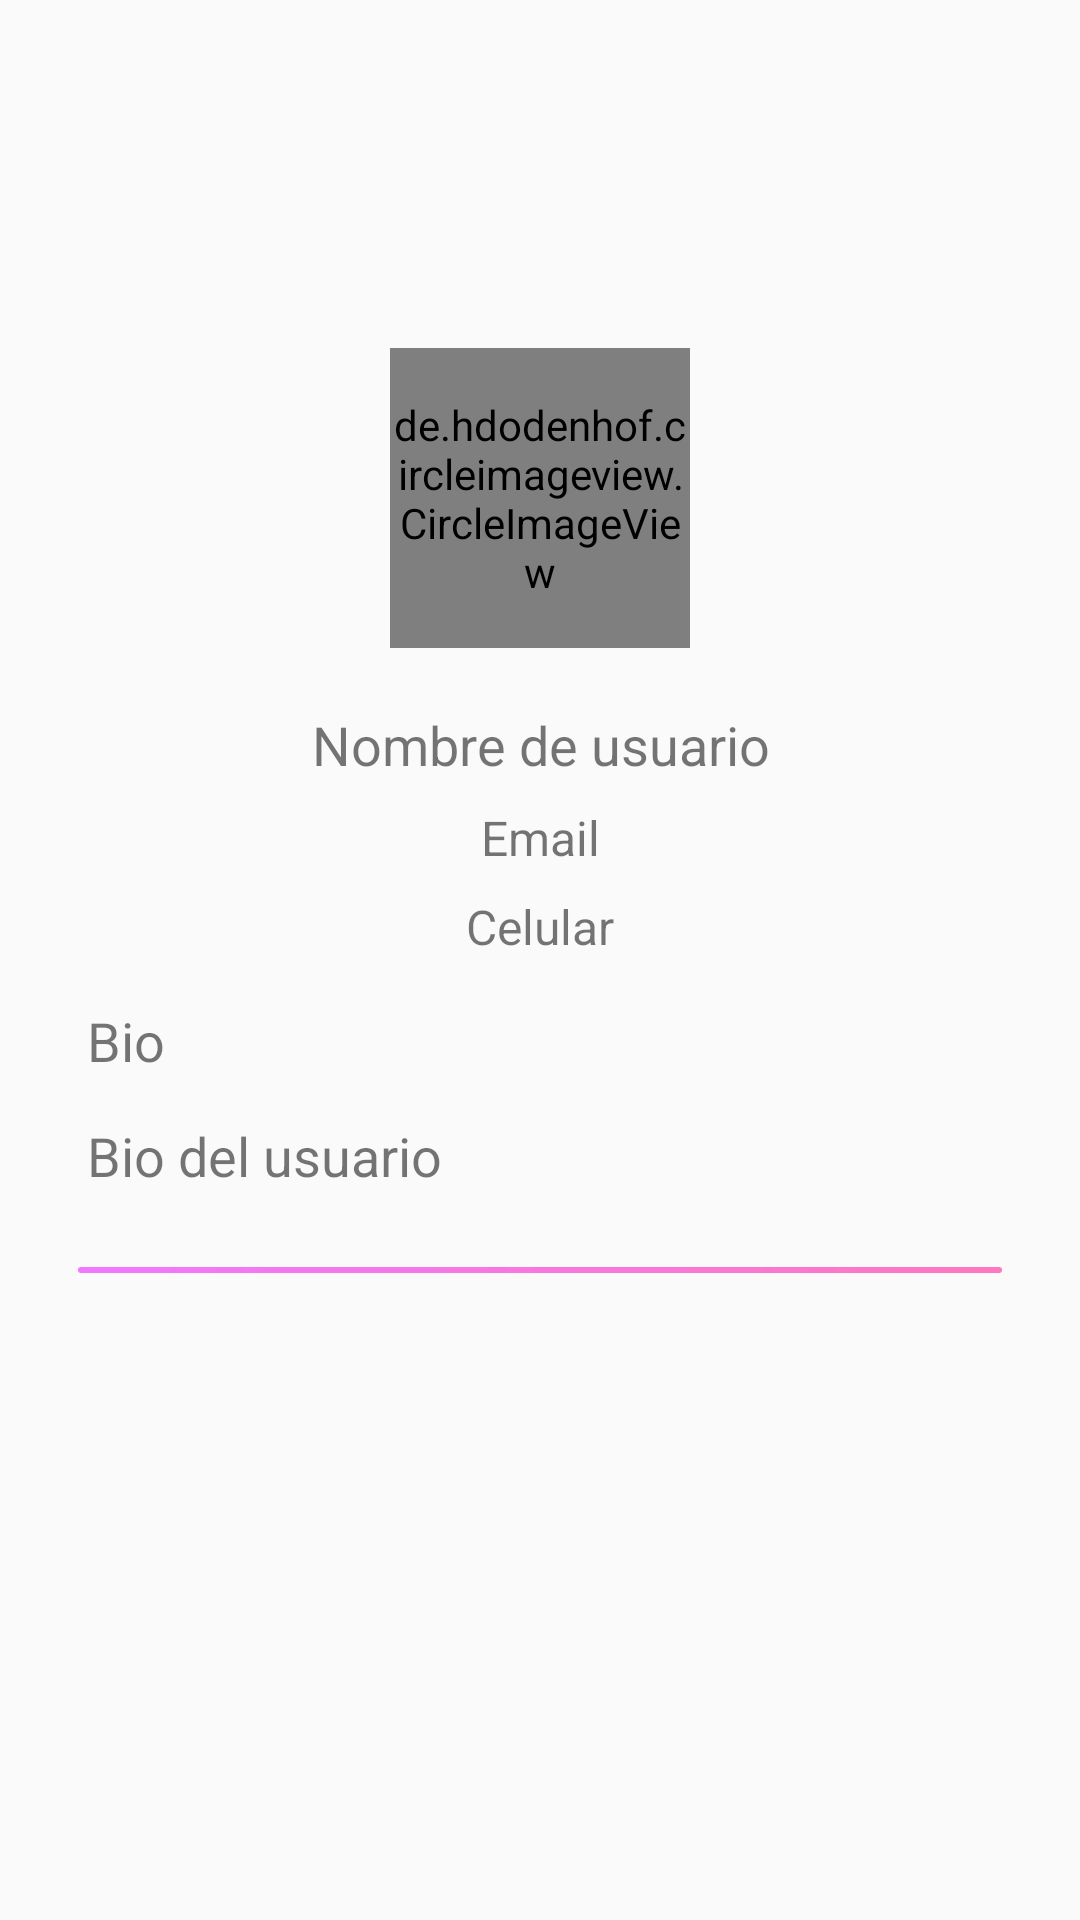

This screen was rendered from an Android layout file. Write that file and the resources it references.
<!-- AndroidManifest.xml: application theme Theme.Signplicity -->
<!-- res/layout/activity_see_user.xml -->
<?xml version="1.0" encoding="utf-8"?>
<androidx.constraintlayout.widget.ConstraintLayout xmlns:android="http://schemas.android.com/apk/res/android"
    xmlns:tools="http://schemas.android.com/tools"
    android:layout_width="match_parent"
    android:layout_height="match_parent"
    xmlns:app="http://schemas.android.com/apk/res-auto"
    android:orientation="vertical"
    android:padding="16dp">

    <ScrollView
        android:layout_width="match_parent"
        android:layout_height="wrap_content"
        tools:ignore="MissingConstraints">

        <androidx.constraintlayout.widget.ConstraintLayout
            android:layout_width="match_parent"
            android:layout_height="wrap_content"
            android:orientation="vertical">

            <de.hdodenhof.circleimageview.CircleImageView
                android:id="@+id/profile_image"
                android:layout_width="100dp"
                android:layout_height="100dp"
                android:layout_marginTop="100dp"
                android:src="@drawable/profile_default_pic"
                app:civ_border_color="@color/blue"
                app:civ_border_width="0.8dp"
                app:civ_border_overlay="true"
                app:layout_constraintEnd_toEndOf="parent"
                app:layout_constraintHorizontal_bias="0.5"
                app:layout_constraintStart_toStartOf="parent"
                app:layout_constraintTop_toTopOf="parent" />

            <TextView
                android:id="@+id/tvUsername2"
                android:layout_width="wrap_content"
                android:layout_height="wrap_content"
                android:layout_marginTop="20dp"
                android:gravity="center"
                android:text="Nombre de usuario"
                android:textSize="18dp"
                app:layout_constraintEnd_toEndOf="parent"
                app:layout_constraintStart_toStartOf="parent"
                app:layout_constraintTop_toBottomOf="@+id/profile_image" />

            <TextView
                android:id="@+id/tvEmail2"
                android:layout_width="wrap_content"
                android:layout_height="wrap_content"
                android:layout_marginTop="8dp"
                android:gravity="center"
                android:text="Email"
                android:textSize="16dp"
                app:layout_constraintEnd_toEndOf="parent"
                app:layout_constraintStart_toStartOf="parent"
                app:layout_constraintTop_toBottomOf="@+id/tvUsername2" />

            <TextView
                android:id="@+id/tvPhone2"
                android:layout_width="wrap_content"
                android:layout_height="wrap_content"
                android:layout_marginTop="8dp"
                android:gravity="center"
                android:text="Celular"
                android:textSize="16dp"
                app:layout_constraintEnd_toEndOf="parent"
                app:layout_constraintStart_toStartOf="parent"
                app:layout_constraintTop_toBottomOf="@+id/tvEmail2" />

            <TextView
                android:id="@+id/bio2"
                android:layout_width="wrap_content"
                android:layout_height="wrap_content"
                android:layout_marginStart="8dp"
                android:layout_marginTop="10dp"
                android:fontFamily="@font/rowdies_bold"
                android:padding="5dp"
                android:text="Bio"
                android:textSize="18sp"
                app:layout_constraintStart_toStartOf="parent"
                app:layout_constraintTop_toBottomOf="@+id/tvPhone2" />

            <TextView
                android:id="@+id/tvBio2"
                android:layout_width="wrap_content"
                android:layout_height="wrap_content"
                android:layout_marginStart="8dp"
                android:layout_marginTop="4dp"
                android:padding="5dp"
                android:text="Bio del usuario"
                android:textSize="18sp"
                app:layout_constraintStart_toStartOf="parent"
                app:layout_constraintTop_toBottomOf="@+id/bio2" />

            <View
                android:id="@+id/line"
                android:layout_width="match_parent"
                android:layout_height="2dp"
                android:layout_marginHorizontal="10dp"
                android:layout_marginTop="20dp"
                android:background="@drawable/button_menu_2_pink"
                android:padding="5dp"
                app:layout_constraintTop_toBottomOf="@+id/tvBio2"
                tools:layout_editor_absoluteX="16dp" />

        </androidx.constraintlayout.widget.ConstraintLayout>
    </ScrollView>

</androidx.constraintlayout.widget.ConstraintLayout>
<!-- resources referenced by this layout -->
<resources>
  <!-- drawable button_menu_2_pink (drawable) -->
  <?xml version="1.0" encoding="utf-8"?>
  <shape android:shape="rectangle" xmlns:android="http://schemas.android.com/apk/res/android">
  
      <gradient android:startColor="#F177FF " android:endColor="#FF77BF" android:type="linear"/>
      <corners android:radius="30dp" />
  
  </shape>
  <style name="Theme.Signplicity" parent="Base.Theme.Signplicity" />
  <style name="Base.Theme.Signplicity" parent="Theme.AppCompat.Light.NoActionBar">
          
          
      </style>
</resources>
